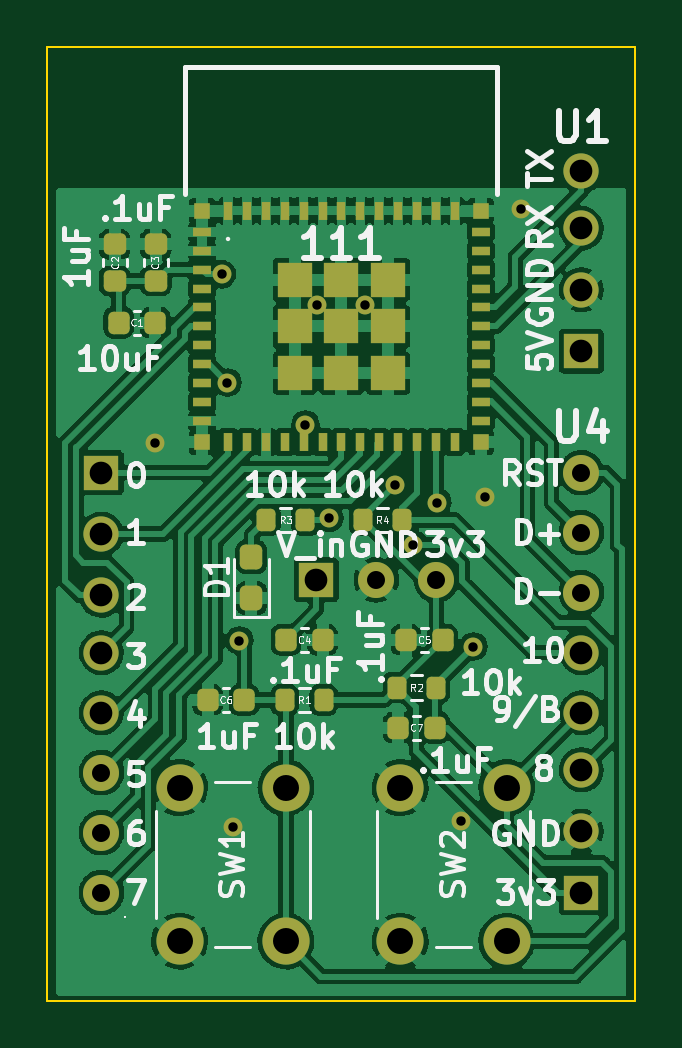
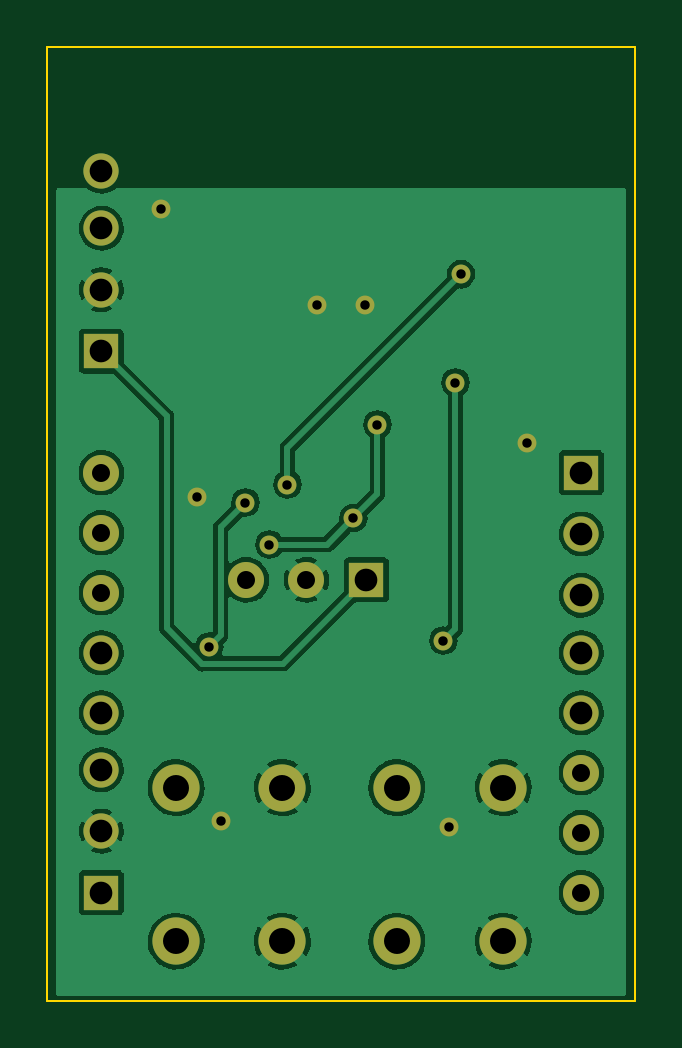
Circuit board: 11 layer files. Board 24.9 x 40.4 mm.
- bottom_copper: quad_direct-B_Cu.gbr (82104 bytes)
- bottom_mask: quad_direct-B_Mask.gbr (1901 bytes)
- paste: quad_direct-B_Paste.gbr (470 bytes)
- bottom_silk: quad_direct-B_Silkscreen.gbr (471 bytes)
- outline: quad_direct-Edge_Cuts.gbr (700 bytes)
- top_copper: quad_direct-F_Cu.gbr (310819 bytes)
- top_mask: quad_direct-F_Mask.gbr (5615 bytes)
- paste: quad_direct-F_Paste.gbr (4184 bytes)
- top_silk: quad_direct-F_Silkscreen.gbr (34971 bytes)
- drill: quad_direct-NPTH.drl (291 bytes)
- drill: quad_direct-PTH.drl (1126 bytes)

=== bottom_copper: quad_direct-B_Cu.gbr (82104 bytes, source omitted) ===
=== bottom_mask: quad_direct-B_Mask.gbr ===
%TF.GenerationSoftware,KiCad,Pcbnew,6.0.11+dfsg-1*%
%TF.CreationDate,2025-04-06T17:28:17-04:00*%
%TF.ProjectId,quad_direct,71756164-5f64-4697-9265-63742e6b6963,rev?*%
%TF.SameCoordinates,Original*%
%TF.FileFunction,Soldermask,Bot*%
%TF.FilePolarity,Negative*%
%FSLAX46Y46*%
G04 Gerber Fmt 4.6, Leading zero omitted, Abs format (unit mm)*
G04 Created by KiCad (PCBNEW 6.0.11+dfsg-1) date 2025-04-06 17:28:17*
%MOMM*%
%LPD*%
G01*
G04 APERTURE LIST*
%ADD10R,1.493000X1.493000*%
%ADD11C,1.493000*%
%ADD12C,1.524000*%
%ADD13C,2.000000*%
%ADD14C,0.800000*%
G04 APERTURE END LIST*
D10*
%TO.C,U1*%
X175260000Y-39310000D03*
D11*
X175260000Y-36710000D03*
X175260000Y-34110000D03*
X175260000Y-31690000D03*
%TD*%
D10*
%TO.C,U2*%
X154940000Y-44450000D03*
D11*
X154940000Y-47050000D03*
X154940000Y-49650000D03*
X154940000Y-52070000D03*
X154940000Y-54610000D03*
D12*
X154940000Y-57150000D03*
X154940000Y-59690000D03*
X154940000Y-62230000D03*
X175260000Y-44450000D03*
X175260000Y-46990000D03*
X175260000Y-49530000D03*
D11*
X175260000Y-52070000D03*
X175260000Y-54610000D03*
X175260000Y-57030000D03*
X175260000Y-59630000D03*
D10*
X175260000Y-62230000D03*
%TD*%
D13*
%TO.C,SW2*%
X172095564Y-57785000D03*
X172095564Y-64285000D03*
X167595564Y-57785000D03*
X167595564Y-64285000D03*
%TD*%
D10*
%TO.C,U4*%
X164040000Y-48990000D03*
D12*
X166580000Y-48990000D03*
X169120000Y-48990000D03*
%TD*%
D13*
%TO.C,SW1*%
X162750000Y-64285000D03*
X162750000Y-57785000D03*
X158250000Y-64285000D03*
X158250000Y-57785000D03*
%TD*%
D14*
X160274000Y-40640000D03*
X160782000Y-51562000D03*
X160038269Y-36050949D03*
X167386000Y-44958000D03*
X168148000Y-47498000D03*
X164592000Y-46374500D03*
X163576000Y-42418000D03*
X169164000Y-45720000D03*
X170688000Y-51816000D03*
X172720000Y-33274000D03*
X157226000Y-43180000D03*
X160528000Y-59436000D03*
X164084000Y-37338000D03*
X166116000Y-37338000D03*
X171196000Y-45466000D03*
X170180000Y-59182000D03*
M02*

=== paste: quad_direct-B_Paste.gbr ===
%TF.GenerationSoftware,KiCad,Pcbnew,6.0.11+dfsg-1*%
%TF.CreationDate,2025-04-06T17:28:17-04:00*%
%TF.ProjectId,quad_direct,71756164-5f64-4697-9265-63742e6b6963,rev?*%
%TF.SameCoordinates,Original*%
%TF.FileFunction,Paste,Bot*%
%TF.FilePolarity,Positive*%
%FSLAX46Y46*%
G04 Gerber Fmt 4.6, Leading zero omitted, Abs format (unit mm)*
G04 Created by KiCad (PCBNEW 6.0.11+dfsg-1) date 2025-04-06 17:28:17*
%MOMM*%
%LPD*%
G01*
G04 APERTURE LIST*
G04 APERTURE END LIST*
M02*

=== bottom_silk: quad_direct-B_Silkscreen.gbr ===
%TF.GenerationSoftware,KiCad,Pcbnew,6.0.11+dfsg-1*%
%TF.CreationDate,2025-04-06T17:28:17-04:00*%
%TF.ProjectId,quad_direct,71756164-5f64-4697-9265-63742e6b6963,rev?*%
%TF.SameCoordinates,Original*%
%TF.FileFunction,Legend,Bot*%
%TF.FilePolarity,Positive*%
%FSLAX46Y46*%
G04 Gerber Fmt 4.6, Leading zero omitted, Abs format (unit mm)*
G04 Created by KiCad (PCBNEW 6.0.11+dfsg-1) date 2025-04-06 17:28:17*
%MOMM*%
%LPD*%
G01*
G04 APERTURE LIST*
G04 APERTURE END LIST*
M02*

=== outline: quad_direct-Edge_Cuts.gbr ===
%TF.GenerationSoftware,KiCad,Pcbnew,6.0.11+dfsg-1*%
%TF.CreationDate,2025-04-06T17:28:17-04:00*%
%TF.ProjectId,quad_direct,71756164-5f64-4697-9265-63742e6b6963,rev?*%
%TF.SameCoordinates,Original*%
%TF.FileFunction,Profile,NP*%
%FSLAX46Y46*%
G04 Gerber Fmt 4.6, Leading zero omitted, Abs format (unit mm)*
G04 Created by KiCad (PCBNEW 6.0.11+dfsg-1) date 2025-04-06 17:28:17*
%MOMM*%
%LPD*%
G01*
G04 APERTURE LIST*
%TA.AperFunction,Profile*%
%ADD10C,0.100000*%
%TD*%
G04 APERTURE END LIST*
D10*
X152654000Y-66802000D02*
X177546000Y-66802000D01*
X177546000Y-66802000D02*
X177546000Y-26416000D01*
X177546000Y-26416000D02*
X152654000Y-26416000D01*
X152654000Y-26416000D02*
X152654000Y-66802000D01*
M02*

=== top_copper: quad_direct-F_Cu.gbr (310819 bytes, source omitted) ===
=== top_mask: quad_direct-F_Mask.gbr ===
%TF.GenerationSoftware,KiCad,Pcbnew,6.0.11+dfsg-1*%
%TF.CreationDate,2025-04-06T17:28:17-04:00*%
%TF.ProjectId,quad_direct,71756164-5f64-4697-9265-63742e6b6963,rev?*%
%TF.SameCoordinates,Original*%
%TF.FileFunction,Soldermask,Top*%
%TF.FilePolarity,Negative*%
%FSLAX46Y46*%
G04 Gerber Fmt 4.6, Leading zero omitted, Abs format (unit mm)*
G04 Created by KiCad (PCBNEW 6.0.11+dfsg-1) date 2025-04-06 17:28:17*
%MOMM*%
%LPD*%
G01*
G04 APERTURE LIST*
G04 Aperture macros list*
%AMRoundRect*
0 Rectangle with rounded corners*
0 $1 Rounding radius*
0 $2 $3 $4 $5 $6 $7 $8 $9 X,Y pos of 4 corners*
0 Add a 4 corners polygon primitive as box body*
4,1,4,$2,$3,$4,$5,$6,$7,$8,$9,$2,$3,0*
0 Add four circle primitives for the rounded corners*
1,1,$1+$1,$2,$3*
1,1,$1+$1,$4,$5*
1,1,$1+$1,$6,$7*
1,1,$1+$1,$8,$9*
0 Add four rect primitives between the rounded corners*
20,1,$1+$1,$2,$3,$4,$5,0*
20,1,$1+$1,$4,$5,$6,$7,0*
20,1,$1+$1,$6,$7,$8,$9,0*
20,1,$1+$1,$8,$9,$2,$3,0*%
G04 Aperture macros list end*
%ADD10R,1.493000X1.493000*%
%ADD11C,1.493000*%
%ADD12C,1.524000*%
%ADD13RoundRect,0.200000X-0.200000X-0.275000X0.200000X-0.275000X0.200000X0.275000X-0.200000X0.275000X0*%
%ADD14RoundRect,0.225000X0.225000X0.250000X-0.225000X0.250000X-0.225000X-0.250000X0.225000X-0.250000X0*%
%ADD15R,0.800000X0.400000*%
%ADD16R,0.400000X0.800000*%
%ADD17R,1.450000X1.450000*%
%ADD18R,0.700000X0.700000*%
%ADD19RoundRect,0.225000X0.250000X-0.225000X0.250000X0.225000X-0.250000X0.225000X-0.250000X-0.225000X0*%
%ADD20RoundRect,0.225000X-0.225000X-0.250000X0.225000X-0.250000X0.225000X0.250000X-0.225000X0.250000X0*%
%ADD21C,2.000000*%
%ADD22RoundRect,0.200000X0.200000X0.275000X-0.200000X0.275000X-0.200000X-0.275000X0.200000X-0.275000X0*%
%ADD23RoundRect,0.237500X0.237500X-0.287500X0.237500X0.287500X-0.237500X0.287500X-0.237500X-0.287500X0*%
%ADD24C,0.800000*%
G04 APERTURE END LIST*
D10*
%TO.C,U1*%
X175260000Y-39310000D03*
D11*
X175260000Y-36710000D03*
X175260000Y-34110000D03*
X175260000Y-31690000D03*
%TD*%
D10*
%TO.C,U2*%
X154940000Y-44450000D03*
D11*
X154940000Y-47050000D03*
X154940000Y-49650000D03*
X154940000Y-52070000D03*
X154940000Y-54610000D03*
D12*
X154940000Y-57150000D03*
X154940000Y-59690000D03*
X154940000Y-62230000D03*
X175260000Y-44450000D03*
X175260000Y-46990000D03*
X175260000Y-49530000D03*
D11*
X175260000Y-52070000D03*
X175260000Y-54610000D03*
X175260000Y-57030000D03*
X175260000Y-59630000D03*
D10*
X175260000Y-62230000D03*
%TD*%
D13*
%TO.C,R2*%
X167450000Y-53547500D03*
X169100000Y-53547500D03*
%TD*%
%TO.C,R3*%
X161925000Y-46450000D03*
X163575000Y-46450000D03*
%TD*%
D14*
%TO.C,C6*%
X160985000Y-54070000D03*
X159435000Y-54070000D03*
%TD*%
D15*
%TO.C,111*%
X159200000Y-34260000D03*
X159200000Y-35060000D03*
X159200000Y-35860000D03*
X159200000Y-36660000D03*
X159200000Y-37460000D03*
X159200000Y-38260000D03*
X159200000Y-39060000D03*
X159200000Y-39860000D03*
X159200000Y-40660000D03*
X159200000Y-41460000D03*
X159200000Y-42260000D03*
D16*
X160300000Y-43160000D03*
X161100000Y-43160000D03*
X161900000Y-43160000D03*
X162700000Y-43160000D03*
X163500000Y-43160000D03*
X164300000Y-43160000D03*
X165100000Y-43160000D03*
X165900000Y-43160000D03*
X166700000Y-43160000D03*
X167500000Y-43160000D03*
X168300000Y-43160000D03*
X169100000Y-43160000D03*
X169900000Y-43160000D03*
D15*
X171000000Y-42260000D03*
X171000000Y-41460000D03*
X171000000Y-40660000D03*
X171000000Y-39860000D03*
X171000000Y-39060000D03*
X171000000Y-38260000D03*
X171000000Y-37460000D03*
X171000000Y-36660000D03*
X171000000Y-35860000D03*
X171000000Y-35060000D03*
X171000000Y-34260000D03*
D16*
X169900000Y-33360000D03*
X169100000Y-33360000D03*
X168300000Y-33360000D03*
X167500000Y-33360000D03*
X166700000Y-33360000D03*
X165900000Y-33360000D03*
X165100000Y-33360000D03*
X164300000Y-33360000D03*
X163500000Y-33360000D03*
X162700000Y-33360000D03*
X161900000Y-33360000D03*
X161100000Y-33360000D03*
X160300000Y-33360000D03*
D17*
X165100000Y-38260000D03*
D18*
X171000000Y-33360000D03*
X171000000Y-43160000D03*
X159200000Y-43160000D03*
X159200000Y-33360000D03*
D17*
X163125000Y-38260000D03*
X163125000Y-40235000D03*
X165100000Y-40235000D03*
X167075000Y-40235000D03*
X167075000Y-38260000D03*
X167075000Y-36285000D03*
X165100000Y-36285000D03*
X163125000Y-36285000D03*
%TD*%
D19*
%TO.C,C3*%
X157237444Y-36327389D03*
X157237444Y-34777389D03*
%TD*%
D13*
%TO.C,R4*%
X166010000Y-46450000D03*
X167660000Y-46450000D03*
%TD*%
D20*
%TO.C,C4*%
X162750000Y-51530000D03*
X164300000Y-51530000D03*
%TD*%
%TO.C,C7*%
X167500000Y-55245000D03*
X169050000Y-55245000D03*
%TD*%
%TO.C,C1*%
X155665653Y-38100000D03*
X157215653Y-38100000D03*
%TD*%
D21*
%TO.C,SW2*%
X172095564Y-57785000D03*
X172095564Y-64285000D03*
X167595564Y-57785000D03*
X167595564Y-64285000D03*
%TD*%
D19*
%TO.C,C2*%
X155497444Y-36335000D03*
X155497444Y-34785000D03*
%TD*%
D10*
%TO.C,U4*%
X164040000Y-48990000D03*
D12*
X166580000Y-48990000D03*
X169120000Y-48990000D03*
%TD*%
D21*
%TO.C,SW1*%
X162750000Y-64285000D03*
X162750000Y-57785000D03*
X158250000Y-64285000D03*
X158250000Y-57785000D03*
%TD*%
D22*
%TO.C,R1*%
X164350000Y-54070000D03*
X162700000Y-54070000D03*
%TD*%
D23*
%TO.C,D1*%
X161290000Y-49770000D03*
X161290000Y-48020000D03*
%TD*%
D20*
%TO.C,C5*%
X167830000Y-51530000D03*
X169380000Y-51530000D03*
%TD*%
D24*
X160274000Y-40640000D03*
X160782000Y-51562000D03*
X160038269Y-36050949D03*
X167386000Y-44958000D03*
X168148000Y-47498000D03*
X164592000Y-46374500D03*
X163576000Y-42418000D03*
X169164000Y-45720000D03*
X170688000Y-51816000D03*
X172720000Y-33274000D03*
X157226000Y-43180000D03*
X160528000Y-59436000D03*
X164084000Y-37338000D03*
X166116000Y-37338000D03*
X171196000Y-45466000D03*
X170180000Y-59182000D03*
M02*

=== paste: quad_direct-F_Paste.gbr ===
%TF.GenerationSoftware,KiCad,Pcbnew,6.0.11+dfsg-1*%
%TF.CreationDate,2025-04-06T17:28:17-04:00*%
%TF.ProjectId,quad_direct,71756164-5f64-4697-9265-63742e6b6963,rev?*%
%TF.SameCoordinates,Original*%
%TF.FileFunction,Paste,Top*%
%TF.FilePolarity,Positive*%
%FSLAX46Y46*%
G04 Gerber Fmt 4.6, Leading zero omitted, Abs format (unit mm)*
G04 Created by KiCad (PCBNEW 6.0.11+dfsg-1) date 2025-04-06 17:28:17*
%MOMM*%
%LPD*%
G01*
G04 APERTURE LIST*
G04 Aperture macros list*
%AMRoundRect*
0 Rectangle with rounded corners*
0 $1 Rounding radius*
0 $2 $3 $4 $5 $6 $7 $8 $9 X,Y pos of 4 corners*
0 Add a 4 corners polygon primitive as box body*
4,1,4,$2,$3,$4,$5,$6,$7,$8,$9,$2,$3,0*
0 Add four circle primitives for the rounded corners*
1,1,$1+$1,$2,$3*
1,1,$1+$1,$4,$5*
1,1,$1+$1,$6,$7*
1,1,$1+$1,$8,$9*
0 Add four rect primitives between the rounded corners*
20,1,$1+$1,$2,$3,$4,$5,0*
20,1,$1+$1,$4,$5,$6,$7,0*
20,1,$1+$1,$6,$7,$8,$9,0*
20,1,$1+$1,$8,$9,$2,$3,0*%
G04 Aperture macros list end*
%ADD10RoundRect,0.200000X-0.200000X-0.275000X0.200000X-0.275000X0.200000X0.275000X-0.200000X0.275000X0*%
%ADD11RoundRect,0.225000X0.225000X0.250000X-0.225000X0.250000X-0.225000X-0.250000X0.225000X-0.250000X0*%
%ADD12R,0.800000X0.400000*%
%ADD13R,0.400000X0.800000*%
%ADD14R,1.450000X1.450000*%
%ADD15R,0.700000X0.700000*%
%ADD16RoundRect,0.225000X0.250000X-0.225000X0.250000X0.225000X-0.250000X0.225000X-0.250000X-0.225000X0*%
%ADD17RoundRect,0.225000X-0.225000X-0.250000X0.225000X-0.250000X0.225000X0.250000X-0.225000X0.250000X0*%
%ADD18RoundRect,0.200000X0.200000X0.275000X-0.200000X0.275000X-0.200000X-0.275000X0.200000X-0.275000X0*%
%ADD19RoundRect,0.237500X0.237500X-0.287500X0.237500X0.287500X-0.237500X0.287500X-0.237500X-0.287500X0*%
G04 APERTURE END LIST*
D10*
%TO.C,R2*%
X167450000Y-53547500D03*
X169100000Y-53547500D03*
%TD*%
%TO.C,R3*%
X161925000Y-46450000D03*
X163575000Y-46450000D03*
%TD*%
D11*
%TO.C,C6*%
X160985000Y-54070000D03*
X159435000Y-54070000D03*
%TD*%
D12*
%TO.C,111*%
X159200000Y-34260000D03*
X159200000Y-35060000D03*
X159200000Y-35860000D03*
X159200000Y-36660000D03*
X159200000Y-37460000D03*
X159200000Y-38260000D03*
X159200000Y-39060000D03*
X159200000Y-39860000D03*
X159200000Y-40660000D03*
X159200000Y-41460000D03*
X159200000Y-42260000D03*
D13*
X160300000Y-43160000D03*
X161100000Y-43160000D03*
X161900000Y-43160000D03*
X162700000Y-43160000D03*
X163500000Y-43160000D03*
X164300000Y-43160000D03*
X165100000Y-43160000D03*
X165900000Y-43160000D03*
X166700000Y-43160000D03*
X167500000Y-43160000D03*
X168300000Y-43160000D03*
X169100000Y-43160000D03*
X169900000Y-43160000D03*
D12*
X171000000Y-42260000D03*
X171000000Y-41460000D03*
X171000000Y-40660000D03*
X171000000Y-39860000D03*
X171000000Y-39060000D03*
X171000000Y-38260000D03*
X171000000Y-37460000D03*
X171000000Y-36660000D03*
X171000000Y-35860000D03*
X171000000Y-35060000D03*
X171000000Y-34260000D03*
D13*
X169900000Y-33360000D03*
X169100000Y-33360000D03*
X168300000Y-33360000D03*
X167500000Y-33360000D03*
X166700000Y-33360000D03*
X165900000Y-33360000D03*
X165100000Y-33360000D03*
X164300000Y-33360000D03*
X163500000Y-33360000D03*
X162700000Y-33360000D03*
X161900000Y-33360000D03*
X161100000Y-33360000D03*
X160300000Y-33360000D03*
D14*
X165100000Y-38260000D03*
D15*
X171000000Y-33360000D03*
X171000000Y-43160000D03*
X159200000Y-43160000D03*
X159200000Y-33360000D03*
D14*
X163125000Y-38260000D03*
X163125000Y-40235000D03*
X165100000Y-40235000D03*
X167075000Y-40235000D03*
X167075000Y-38260000D03*
X167075000Y-36285000D03*
X165100000Y-36285000D03*
X163125000Y-36285000D03*
%TD*%
D16*
%TO.C,C3*%
X157237444Y-36327389D03*
X157237444Y-34777389D03*
%TD*%
D10*
%TO.C,R4*%
X166010000Y-46450000D03*
X167660000Y-46450000D03*
%TD*%
D17*
%TO.C,C4*%
X162750000Y-51530000D03*
X164300000Y-51530000D03*
%TD*%
%TO.C,C7*%
X167500000Y-55245000D03*
X169050000Y-55245000D03*
%TD*%
%TO.C,C1*%
X155665653Y-38100000D03*
X157215653Y-38100000D03*
%TD*%
D16*
%TO.C,C2*%
X155497444Y-36335000D03*
X155497444Y-34785000D03*
%TD*%
D18*
%TO.C,R1*%
X164350000Y-54070000D03*
X162700000Y-54070000D03*
%TD*%
D19*
%TO.C,D1*%
X161290000Y-49770000D03*
X161290000Y-48020000D03*
%TD*%
D17*
%TO.C,C5*%
X167830000Y-51530000D03*
X169380000Y-51530000D03*
%TD*%
M02*

=== top_silk: quad_direct-F_Silkscreen.gbr (34971 bytes, source omitted) ===
=== drill: quad_direct-NPTH.drl ===
M48
; DRILL file {KiCad 6.0.11+dfsg-1} date Sun 06 Apr 2025 05:12:15 PM EDT
; FORMAT={-:-/ absolute / inch / decimal}
; #@! TF.CreationDate,2025-04-06T17:12:15-04:00
; #@! TF.GenerationSoftware,Kicad,Pcbnew,6.0.11+dfsg-1
; #@! TF.FileFunction,NonPlated,1,2,NPTH
FMAT,2
INCH
%
G90
G05
T0
M30

=== drill: quad_direct-PTH.drl ===
M48
; DRILL file {KiCad 6.0.11+dfsg-1} date Sun 06 Apr 2025 05:12:15 PM EDT
; FORMAT={-:-/ absolute / inch / decimal}
; #@! TF.CreationDate,2025-04-06T17:12:15-04:00
; #@! TF.GenerationSoftware,Kicad,Pcbnew,6.0.11+dfsg-1
; #@! TF.FileFunction,Plated,1,2,PTH
FMAT,2
INCH
; #@! TA.AperFunction,Plated,PTH,ViaDrill
T1C0.0157
; #@! TA.AperFunction,Plated,PTH,ComponentDrill
T2C0.0300
; #@! TA.AperFunction,Plated,PTH,ComponentDrill
T3C0.0378
; #@! TA.AperFunction,Plated,PTH,ComponentDrill
T4C0.0433
%
G90
G05
T1
X6.19Y-1.7
X6.3007Y-1.4193
X6.31Y-1.6
X6.32Y-2.34
X6.33Y-2.03
X6.44Y-1.67
X6.46Y-1.47
X6.48Y-1.8258
X6.54Y-1.47
X6.59Y-1.77
X6.62Y-1.87
X6.66Y-1.8
X6.7Y-2.33
X6.72Y-2.04
X6.74Y-1.79
X6.8Y-1.31
T2
X6.1Y-2.25
X6.1Y-2.35
X6.1Y-2.45
X6.5583Y-1.9287
X6.6583Y-1.9287
X6.9Y-1.75
X6.9Y-1.85
X6.9Y-1.95
T3
X6.1Y-1.75
X6.1Y-1.8524
X6.1Y-1.9547
X6.1Y-2.05
X6.1Y-2.15
X6.4583Y-1.9287
X6.9Y-1.2476
X6.9Y-1.3429
X6.9Y-1.4453
X6.9Y-1.5476
X6.9Y-2.05
X6.9Y-2.15
X6.9Y-2.2453
X6.9Y-2.3476
X6.9Y-2.45
T4
X6.2303Y-2.275
X6.2303Y-2.5309
X6.4075Y-2.275
X6.4075Y-2.5309
X6.5983Y-2.275
X6.5983Y-2.5309
X6.7754Y-2.275
X6.7754Y-2.5309
T0
M30
